Run: headless pygame with SDL's dummy video driver; simulated clock (each Clock.tick advances the game by its frame time, no real sleeping); random seed 0; keys injected as events and as key.get_pressed() state; mouse plan: one left click at the window centre at the start of phase 2, then a move to the lower-right quarter at the start of phase 3.
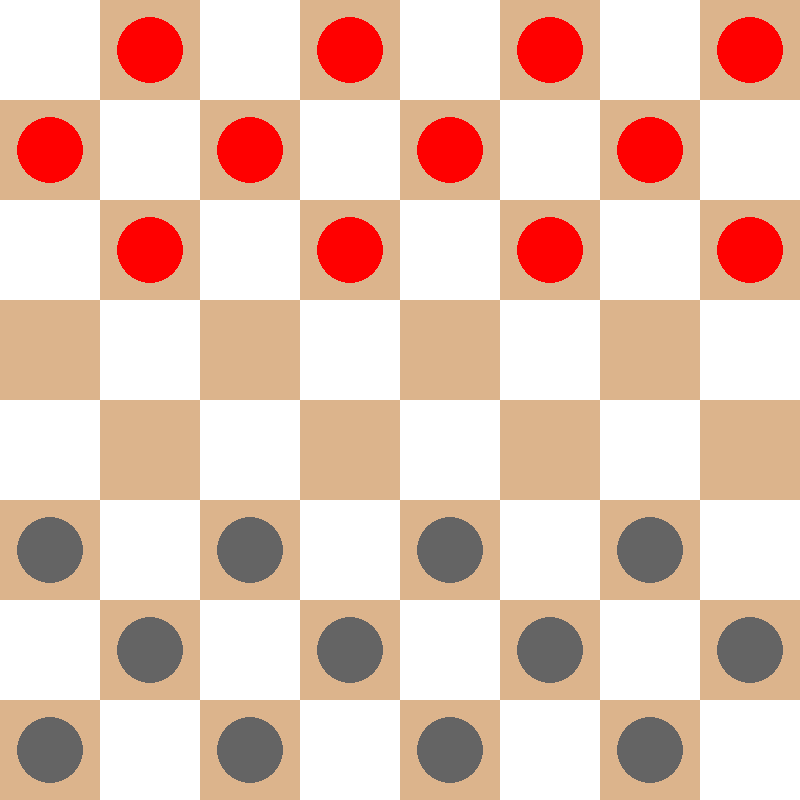
Frame 1 of 4 · flips 1–60 · no input
Frame 2 of 4 · flips 61–180 · clicked the window centre · tapped SPACE, RETURN · held RIGHT (→), D · screen unchanged from frame 1, image omitted
Frame 3 of 4 · flips 181–300 · moved the mouse to the lower-right quarter · held DOWN (↓), S · screen unchanged from frame 2, image omitted
Frame 4 of 4 · flips 301–420 · held LEFT (←), A, UP (↑), W · screen unchanged from frame 3, image omitted

The pygame program that drew these frames:

#!/usr/bin/env python3
"""🎮 게임 015 - CHECKERS (체커스)"""
import pygame, sys
pygame.init()
SW = 800
GRID = 8
CS = SW // GRID
BG = (200, 100, 50)
BLACK, WHITE, RED, YELLOW = (0,0,0), (255,255,255), (255,0,0), (255,255,0)

class CheckersGame:
    def __init__(self):
        self.screen = pygame.display.set_mode((SW, SW))
        pygame.display.set_caption("🎮 CHECKERS - 게임 015")
        self.board = [[None] * GRID for _ in range(GRID)]
        for i in range(GRID):
            for j in range(GRID):
                if (i + j) % 2 == 1:
                    if i < 3: self.board[i][j] = ('red', False)
                    elif i > 4: self.board[i][j] = ('white', False)
        self.selected = None
        self.running = True

    def handle_events(self):
        for event in pygame.event.get():
            if event.type == pygame.QUIT or (event.type == pygame.KEYDOWN and event.key == pygame.K_ESCAPE):
                self.running = False
            elif event.type == pygame.MOUSEBUTTONDOWN:
                x, y = event.pos[0] // CS, event.pos[1] // CS
                if self.board[y][x] and self.board[y][x][0] == 'red':
                    self.selected = (y, x) if self.selected != (y, x) else None

    def draw(self):
        for i in range(GRID):
            for j in range(GRID):
                color = WHITE if (i + j) % 2 == 0 else (220, 180, 140)
                pygame.draw.rect(self.screen, color, (j * CS, i * CS, CS, CS))
                if self.selected == (i, j):
                    pygame.draw.rect(self.screen, YELLOW, (j * CS, i * CS, CS, CS), 5)
                if self.board[i][j]:
                    pc = RED if self.board[i][j][0] == 'red' else (100, 100, 100)
                    pygame.draw.circle(self.screen, pc, (j * CS + CS // 2, i * CS + CS // 2), CS // 3)

        pygame.display.flip()

    def run(self):
        clock = pygame.time.Clock()
        while self.running:
            self.handle_events()
            self.draw()
            clock.tick(60)
        pygame.quit()

if __name__ == "__main__":
    CheckersGame().run()
